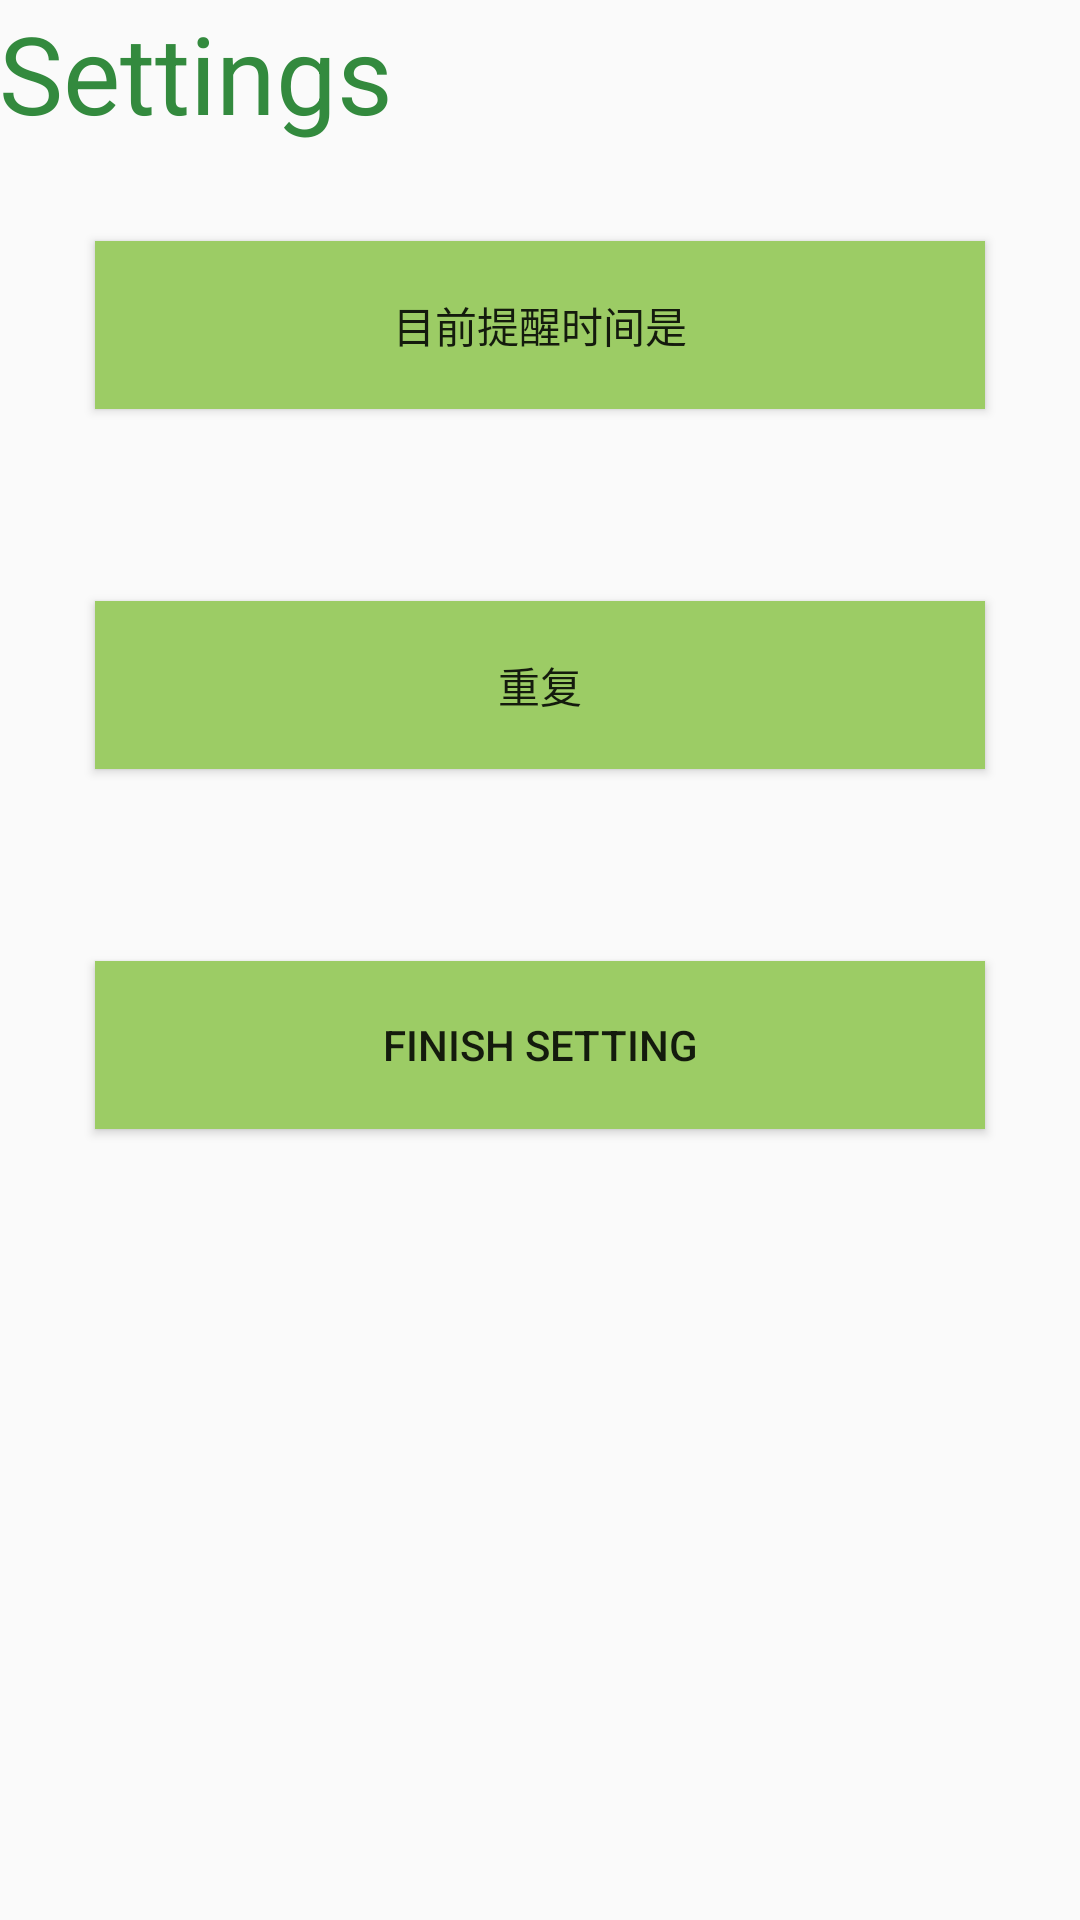

Layout XML and referenced resources for this Android screen:
<!-- AndroidManifest.xml: application theme AppTheme -->
<!-- res/layout/setting_activity.xml -->
<?xml version="1.0" encoding="utf-8"?>
<LinearLayout xmlns:android="http://schemas.android.com/apk/res/android"
    android:orientation="vertical" android:layout_width="match_parent"
    android:layout_height="match_parent"
    android:padding="@dimen/activity_horizontal_margin">
<TextView
    android:layout_width="match_parent"
    android:layout_height="wrap_content"
    android:textColor="@color/colorAccent"
    android:text="Settings"
    android:textSize="36dp"
    />

        <Button
            android:layout_width="match_parent"
            android:layout_height="56dp"
            android:layout_margin="32dp"
            android:text="@string/choose_time"
            android:id="@+id/btn_set_time"
            android:background="@color/colorPrimary"/>

        <Button
            android:layout_width="match_parent"
            android:layout_height="56dp"
            android:layout_marginLeft="32dp"
            android:layout_marginRight="32dp"
            android:text="Change ringtone"
            android:id="@+id/btn_change_ringtone"
            android:visibility="gone"/>
        <Button
            android:layout_width="match_parent"
            android:layout_height="56dp"
            android:layout_margin="32dp"
            android:text="@string/choose_weekday"
            android:id="@+id/btn_set_day"
            android:background="@color/colorPrimary"/>


        <Button android:text="Finish Setting"
            android:layout_width="match_parent"
            android:layout_height="56dp"
            android:layout_margin="32dp"
            android:id="@+id/finish_Setting_btn"
            android:background="@color/colorPrimary"/>



</LinearLayout>
<!-- resources referenced by this layout -->
<resources>
  <color name="colorAccent">#338a3e</color>
  <color name="colorPrimary">#9ccc65</color>
  <string name="choose_time">目前提醒时间是</string>
  <string name="choose_weekday">重复</string>
  <style name="AppTheme" parent="Theme.AppCompat.Light.DarkActionBar">
          
          <item name="colorPrimary">#aed581</item>
          <item name="colorPrimaryDark">#6b9b37</item>
          <item name="colorAccent">#7da453</item>
      </style>
</resources>
